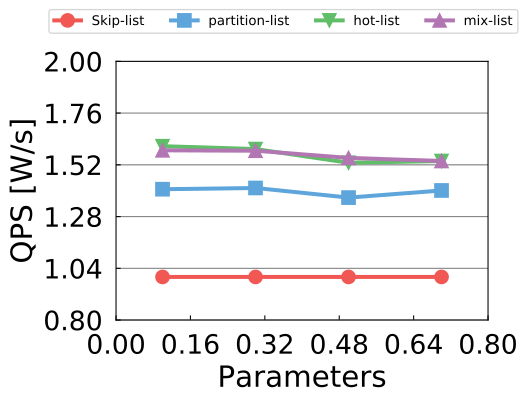

The table this chart was drawn from, first rows:
0.1, 1, 1.406909789, 1.606525912, 1.587332054
0.3, 1, 1.413, 1.593, 1.585
0.5, 1, 1.368, 1.53, 1.552
0.7, 1, 1.401, 1.538, 1.538
